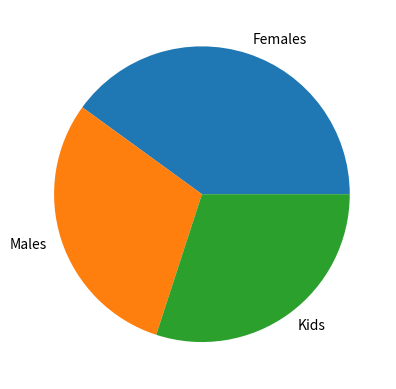

Write Python code to recreate this figure.
import matplotlib.pyplot as plt

data = [40,30,30]
labels = ["Females", "Males","Kids"]

plt.pie(data, labels = labels)
plt.show()
